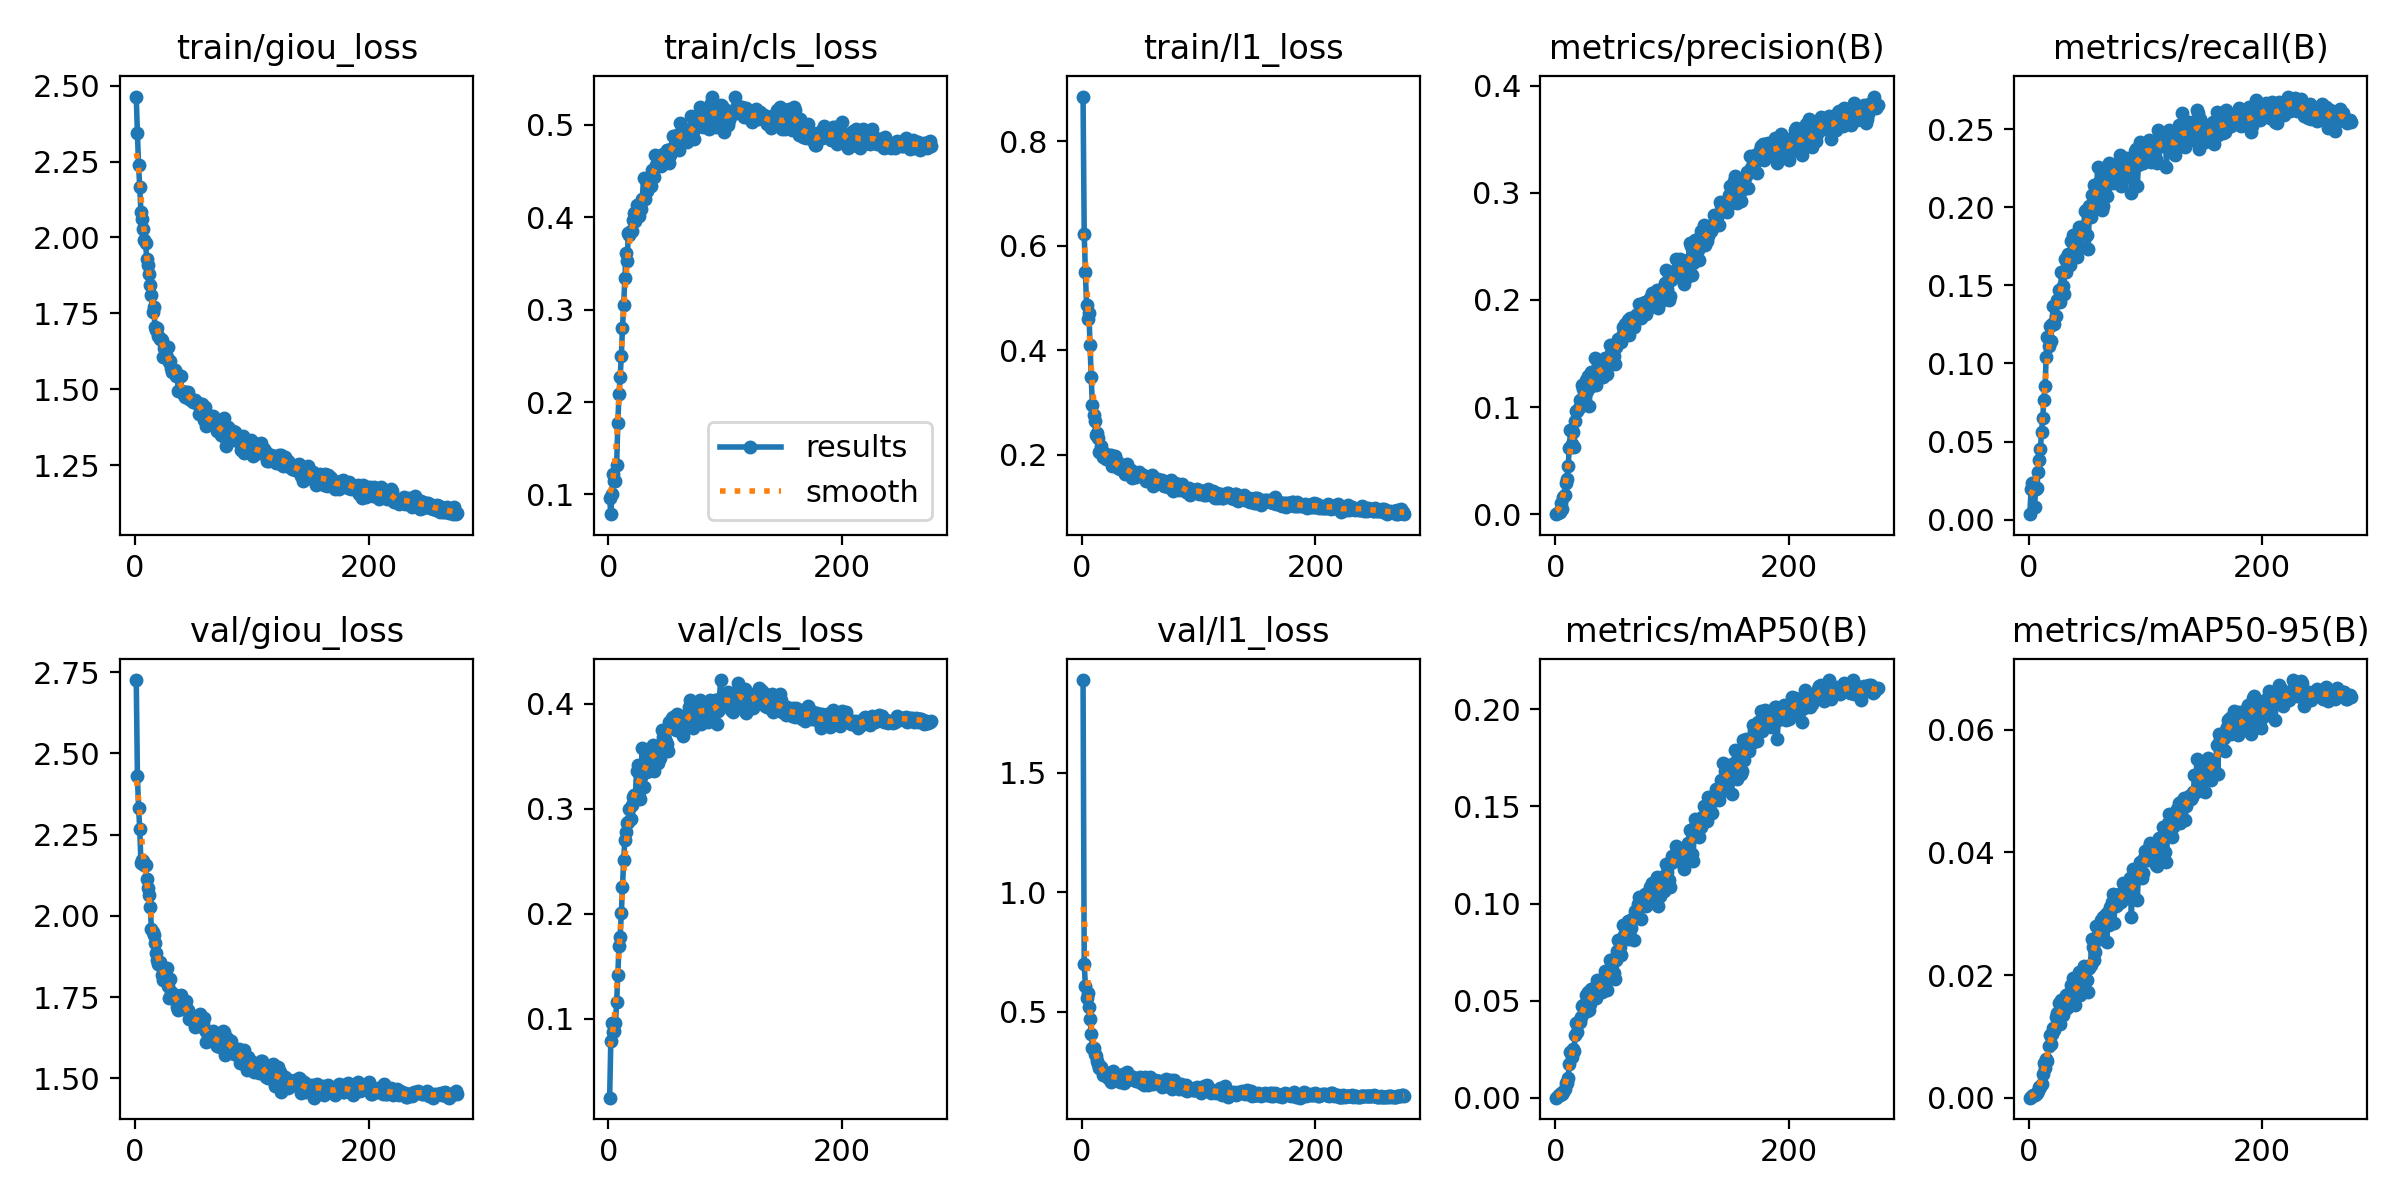

Data behind this chart, as committed beside it:
epoch, time, train/giou_loss, train/cls_loss, train/l1_loss, metrics/precision(B), metrics/recall(B), metrics/mAP50(B), metrics/mAP50-95(B), val/giou_loss, val/cls_loss, val/l1_loss, lr/pg0, lr/pg1, lr/pg2
1, 106.6, 2.464, 0.0959, 0.8859, 0.00013, 0.00347, 6e-05, 2e-05, 2.726, 0.02515, 1.887, 0.06695, 3.30808e-05, 3.30808e-05
2, 205.9, 2.343, 0.07862, 0.622, 0.00149, 0.01951, 0.00081, 0.00019, 2.43, 0.07916, 0.7015, 0.03365, 6.6193e-05, 6.6193e-05
3, 304.3, 2.237, 0.1005, 0.5496, 0.00206, 0.02376, 0.00122, 0.00032, 2.333, 0.09613, 0.6083, 0.0003516, 9.90832e-05, 9.90832e-05
4, 402.6, 2.166, 0.1222, 0.487, 0.00262, 0.02336, 0.0015, 0.00039, 2.267, 0.0873, 0.5578, 9.9001e-05, 9.9001e-05, 9.9001e-05
5, 501.1, 2.084, 0.1142, 0.4609, 0.01054, 0.00824, 0.00224, 0.00049, 2.164, 0.08829, 0.5807, 9.8668e-05, 9.8668e-05, 9.8668e-05
6, 599.9, 2.062, 0.114, 0.4714, 0.00514, 0.01966, 0.00216, 0.00062, 2.174, 0.09647, 0.5217, 9.8335e-05, 9.8335e-05, 9.8335e-05
7, 698.6, 2.028, 0.1324, 0.4101, 0.01584, 0.01999, 0.00319, 0.00081, 2.169, 0.1159, 0.4721, 9.8002e-05, 9.8002e-05, 9.8002e-05
8, 797, 1.99, 0.1769, 0.3483, 0.01839, 0.0304, 0.00435, 0.00109, 2.157, 0.1416, 0.406, 9.7669e-05, 9.7669e-05, 9.7669e-05
9, 895.3, 1.981, 0.2088, 0.2949, 0.0293, 0.03825, 0.00745, 0.00176, 2.158, 0.169, 0.3508, 9.7336e-05, 9.7336e-05, 9.7336e-05
10, 993.6, 1.929, 0.2268, 0.2754, 0.03309, 0.04508, 0.00775, 0.00181, 2.114, 0.1784, 0.3491, 9.7003e-05, 9.7003e-05, 9.7003e-05
11, 1092, 1.908, 0.2502, 0.265, 0.04511, 0.05607, 0.01043, 0.00231, 2.087, 0.2007, 0.3229, 9.667e-05, 9.667e-05, 9.667e-05
12, 1191, 1.879, 0.2807, 0.2382, 0.06154, 0.06483, 0.01747, 0.00393, 2.066, 0.2254, 0.3167, 9.6337e-05, 9.6337e-05, 9.6337e-05
13, 1289, 1.845, 0.3053, 0.241, 0.07824, 0.07666, 0.02345, 0.00569, 2.026, 0.2512, 0.2961, 9.6004e-05, 9.6004e-05, 9.6004e-05
14, 1388, 1.81, 0.3341, 0.2318, 0.06605, 0.08548, 0.02119, 0.00478, 1.961, 0.2703, 0.2814, 9.5671e-05, 9.5671e-05, 9.5671e-05
15, 1493, 1.754, 0.3614, 0.2054, 0.07681, 0.1039, 0.02505, 0.00637, 1.951, 0.2782, 0.2671, 9.5338e-05, 9.5338e-05, 9.5338e-05
16, 1592, 1.771, 0.3533, 0.2171, 0.06281, 0.1173, 0.02391, 0.00594, 1.943, 0.2864, 0.2696, 9.5005e-05, 9.5005e-05, 9.5005e-05
17, 1690, 1.706, 0.3828, 0.2038, 0.08737, 0.1113, 0.03232, 0.00836, 1.918, 0.2874, 0.2577, 9.4672e-05, 9.4672e-05, 9.4672e-05
18, 1790, 1.696, 0.3805, 0.1962, 0.0962, 0.1238, 0.03833, 0.01017, 1.886, 0.2998, 0.2342, 9.4339e-05, 9.4339e-05, 9.4339e-05
19, 1890, 1.703, 0.3847, 0.2038, 0.09654, 0.1145, 0.03398, 0.00881, 1.863, 0.29, 0.2466, 9.4006e-05, 9.4006e-05, 9.4006e-05
20, 1990, 1.677, 0.3857, 0.199, 0.09958, 0.1254, 0.03929, 0.01042, 1.851, 0.3035, 0.2344, 9.3673e-05, 9.3673e-05, 9.3673e-05
21, 2088, 1.666, 0.3968, 0.193, 0.107, 0.1367, 0.03919, 0.01136, 1.858, 0.3116, 0.2456, 9.334e-05, 9.334e-05, 9.334e-05
22, 2187, 1.664, 0.4047, 0.1966, 0.107, 0.1255, 0.04135, 0.01111, 1.845, 0.3128, 0.2242, 9.3007e-05, 9.3007e-05, 9.3007e-05
23, 2286, 1.661, 0.3955, 0.2007, 0.121, 0.1302, 0.04716, 0.01319, 1.818, 0.3115, 0.2356, 9.2674e-05, 9.2674e-05, 9.2674e-05
24, 2384, 1.606, 0.4134, 0.1941, 0.117, 0.1404, 0.04768, 0.01384, 1.804, 0.3356, 0.2324, 9.2341e-05, 9.2341e-05, 9.2341e-05
25, 2483, 1.636, 0.4139, 0.2003, 0.1107, 0.1409, 0.04712, 0.01321, 1.825, 0.3411, 0.2059, 9.2008e-05, 9.2008e-05, 9.2008e-05
26, 2582, 1.634, 0.4011, 0.1797, 0.1253, 0.1474, 0.0529, 0.01547, 1.812, 0.316, 0.2344, 9.1675e-05, 9.1675e-05, 9.1675e-05
27, 2680, 1.607, 0.4101, 0.1798, 0.1154, 0.1395, 0.04472, 0.01204, 1.839, 0.3095, 0.2521, 9.1342e-05, 9.1342e-05, 9.1342e-05
28, 2779, 1.64, 0.4094, 0.1975, 0.1293, 0.1584, 0.05463, 0.01601, 1.784, 0.3304, 0.2192, 9.1009e-05, 9.1009e-05, 9.1009e-05
29, 2878, 1.589, 0.4199, 0.1798, 0.1009, 0.1499, 0.0453, 0.01353, 1.749, 0.3575, 0.2296, 9.0676e-05, 9.0676e-05, 9.0676e-05
30, 2976, 1.592, 0.4425, 0.1878, 0.1185, 0.1445, 0.04825, 0.0144, 1.805, 0.3204, 0.2247, 9.0343e-05, 9.0343e-05, 9.0343e-05
31, 3075, 1.57, 0.4195, 0.174, 0.1323, 0.1668, 0.05585, 0.01606, 1.765, 0.3421, 0.2165, 9.001e-05, 9.001e-05, 9.001e-05
32, 3174, 1.557, 0.4406, 0.1745, 0.127, 0.1585, 0.05344, 0.01679, 1.763, 0.3349, 0.2316, 8.9677e-05, 8.9677e-05, 8.9677e-05
33, 3273, 1.563, 0.4289, 0.1739, 0.124, 0.1645, 0.0512, 0.01464, 1.75, 0.3494, 0.2052, 8.9344e-05, 8.9344e-05, 8.9344e-05
34, 3372, 1.563, 0.4403, 0.1787, 0.1455, 0.1704, 0.05685, 0.01693, 1.757, 0.3487, 0.2319, 8.9011e-05, 8.9011e-05, 8.9011e-05
35, 3470, 1.543, 0.4384, 0.1793, 0.1208, 0.1633, 0.05156, 0.01553, 1.747, 0.3356, 0.2405, 8.8678e-05, 8.8678e-05, 8.8678e-05
36, 3569, 1.55, 0.4342, 0.1738, 0.1276, 0.1782, 0.06083, 0.01837, 1.72, 0.3573, 0.2019, 8.8345e-05, 8.8345e-05, 8.8345e-05
37, 3668, 1.496, 0.4508, 0.1628, 0.1396, 0.1785, 0.06015, 0.01758, 1.71, 0.352, 0.2102, 8.8012e-05, 8.8012e-05, 8.8012e-05
38, 3767, 1.544, 0.4435, 0.1767, 0.1371, 0.1822, 0.05931, 0.01952, 1.739, 0.3608, 0.2198, 8.7679e-05, 8.7679e-05, 8.7679e-05
39, 3868, 1.543, 0.4432, 0.1826, 0.1366, 0.1727, 0.05556, 0.0166, 1.758, 0.3361, 0.2479, 8.7346e-05, 8.7346e-05, 8.7346e-05
40, 3968, 1.495, 0.4679, 0.1679, 0.1336, 0.1751, 0.05445, 0.01507, 1.728, 0.3594, 0.2175, 8.7013e-05, 8.7013e-05, 8.7013e-05
41, 4067, 1.492, 0.4572, 0.1632, 0.128, 0.1681, 0.05714, 0.01853, 1.714, 0.3526, 0.2301, 8.668e-05, 8.668e-05, 8.668e-05
42, 4166, 1.482, 0.4603, 0.1719, 0.1345, 0.1757, 0.06019, 0.0178, 1.725, 0.3431, 0.2179, 8.6347e-05, 8.6347e-05, 8.6347e-05
43, 4265, 1.473, 0.4618, 0.1559, 0.146, 0.1873, 0.06546, 0.02053, 1.725, 0.3576, 0.2211, 8.6014e-05, 8.6014e-05, 8.6014e-05
44, 4364, 1.492, 0.4571, 0.1661, 0.1309, 0.1748, 0.05564, 0.01679, 1.739, 0.3487, 0.2276, 8.5681e-05, 8.5681e-05, 8.5681e-05
45, 4463, 1.492, 0.4561, 0.1663, 0.146, 0.1877, 0.06387, 0.01923, 1.71, 0.3585, 0.2143, 8.5348e-05, 8.5348e-05, 8.5348e-05
46, 4562, 1.467, 0.468, 0.1577, 0.1398, 0.1853, 0.06264, 0.0191, 1.683, 0.3752, 0.2113, 8.5015e-05, 8.5015e-05, 8.5015e-05
47, 4661, 1.472, 0.4685, 0.1648, 0.1581, 0.1844, 0.07105, 0.0214, 1.683, 0.3679, 0.2143, 8.4682e-05, 8.4682e-05, 8.4682e-05
48, 4760, 1.468, 0.4653, 0.162, 0.1505, 0.1978, 0.07074, 0.02136, 1.684, 0.3662, 0.2108, 8.4349e-05, 8.4349e-05, 8.4349e-05
49, 4860, 1.461, 0.4662, 0.1666, 0.1506, 0.1985, 0.06858, 0.02083, 1.684, 0.3638, 0.2228, 8.4016e-05, 8.4016e-05, 8.4016e-05
50, 4959, 1.457, 0.473, 0.1633, 0.1474, 0.1826, 0.06407, 0.01926, 1.693, 0.362, 0.2285, 8.3683e-05, 8.3683e-05, 8.3683e-05
51, 5058, 1.463, 0.4727, 0.1621, 0.1405, 0.1734, 0.06115, 0.0173, 1.659, 0.3554, 0.2029, 8.335e-05, 8.335e-05, 8.335e-05
52, 5156, 1.456, 0.459, 0.1606, 0.1563, 0.2007, 0.07071, 0.02116, 1.684, 0.3828, 0.2164, 8.3017e-05, 8.3017e-05, 8.3017e-05
53, 5255, 1.455, 0.4677, 0.1575, 0.1602, 0.1936, 0.07554, 0.02169, 1.683, 0.3828, 0.1921, 8.2684e-05, 8.2684e-05, 8.2684e-05
54, 5354, 1.455, 0.4715, 0.1602, 0.1634, 0.2076, 0.08135, 0.02579, 1.691, 0.3866, 0.2274, 8.2351e-05, 8.2351e-05, 8.2351e-05
55, 5453, 1.419, 0.4883, 0.1496, 0.164, 0.2003, 0.07774, 0.0246, 1.67, 0.3877, 0.2001, 8.2018e-05, 8.2018e-05, 8.2018e-05
56, 5551, 1.453, 0.4774, 0.1525, 0.1604, 0.2141, 0.07359, 0.02238, 1.698, 0.385, 0.2034, 8.1685e-05, 8.1685e-05, 8.1685e-05
57, 5649, 1.45, 0.4738, 0.1557, 0.1666, 0.2044, 0.08147, 0.02368, 1.664, 0.3871, 0.1934, 8.1352e-05, 8.1352e-05, 8.1352e-05
58, 5748, 1.438, 0.4823, 0.1552, 0.1743, 0.2067, 0.08892, 0.02793, 1.667, 0.3749, 0.2275, 8.1019e-05, 8.1019e-05, 8.1019e-05
59, 5846, 1.398, 0.4891, 0.1481, 0.1709, 0.2256, 0.08391, 0.02673, 1.685, 0.3904, 0.2178, 8.0686e-05, 8.0686e-05, 8.0686e-05
60, 5945, 1.442, 0.4727, 0.1609, 0.1771, 0.2162, 0.08841, 0.0274, 1.65, 0.3859, 0.2042, 8.0353e-05, 8.0353e-05, 8.0353e-05
... 216 more rows
